Run: headless pygame with SDL's dummy video driver; simulated clock (each Clock.tick advances the game by its frame time, no real sleeping); random seed 0; keys injected as events and as key.get_pressed() state; no mouse input.
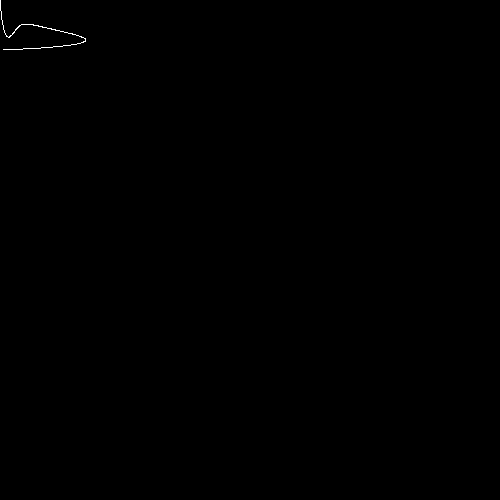
Frame 1 of 4 · flips 1–60 · no input
Frame 2 of 4 · flips 61–180 · tapped SPACE, RETURN · held RIGHT (→), D · screen unchanged from frame 1, image omitted
Frame 3 of 4 · flips 181–300 · held DOWN (↓), S · screen unchanged from frame 2, image omitted
Frame 4 of 4 · flips 301–420 · held LEFT (←), A, UP (↑), W · screen unchanged from frame 3, image omitted

The pygame program that drew these frames:

import pygame
from pygame import Vector2 as Vec

pygame.init()
win = pygame.display.set_mode((500, 500))

def expansion(exp1, exp2, deg, mode):
    pascal = str(11**deg)
    eq = ""
    for x in range(0, deg+1):
        eq += f"{pascal[x]}*({exp1})**{deg-x}*({exp2})**{x}"
        if x < deg:
            eq += " + "
    return eq if not mode else eq.split("+")

print(expansion("1-t", "t", 3, 1))
    
def beziur(deg, points=[], precision=400):
    if len(points) < deg:
        raise "Not enough points to form beziur equation"

    p = [Vec(x) for x in points]
    final = []
    for t in range(0, precision):
        e = expansion(str(1-(t/precision)), str(t/precision), deg, 1)
        newP = Vec(0, 0)
        for x in e:
            newP += eval(x)*p[e.index(x)]
        final.append(newP)

    return final

def drawCurve(win, points, color = (255, 255, 255)):
    for x in range(0, len(points)-1):
        pygame.draw.line(win, color, points[x], points[x+1])

b2 = beziur(3, [(0, 0), (5, 66.6), (95, 66.6), (100, 0)])
b = beziur(7, [(0, 0), (5, 66.6), (95, 66.6), (100, 0), (99, 200), (500, 500), (200, 43), (0, 50)])
while True:
    for event in pygame.event.get():
        if event == pygame.QUIT:
            pygame.quit()
    
    win.fill((0, 0, 0))
    drawCurve(win, b)
    pygame.display.update()
    
